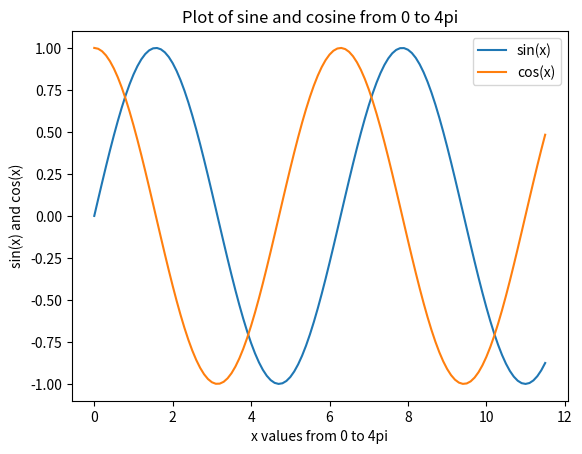

Python code for this plot:
import matplotlib.pyplot as plt
import numpy as np

x = np.arange(0,4*np.pi-1,0.1)   # start,stop,step
y = np.sin(x)
z = np.cos(x)

plt.plot(x,y,x,z)
plt.xlabel('x values from 0 to 4pi')  # string must be enclosed with quotes '  '
plt.ylabel('sin(x) and cos(x)')
plt.title('Plot of sine and cosine from 0 to 4pi')
plt.legend(['sin(x)', 'cos(x)'])      # legend entries as seperate strings in a list
plt.show()
